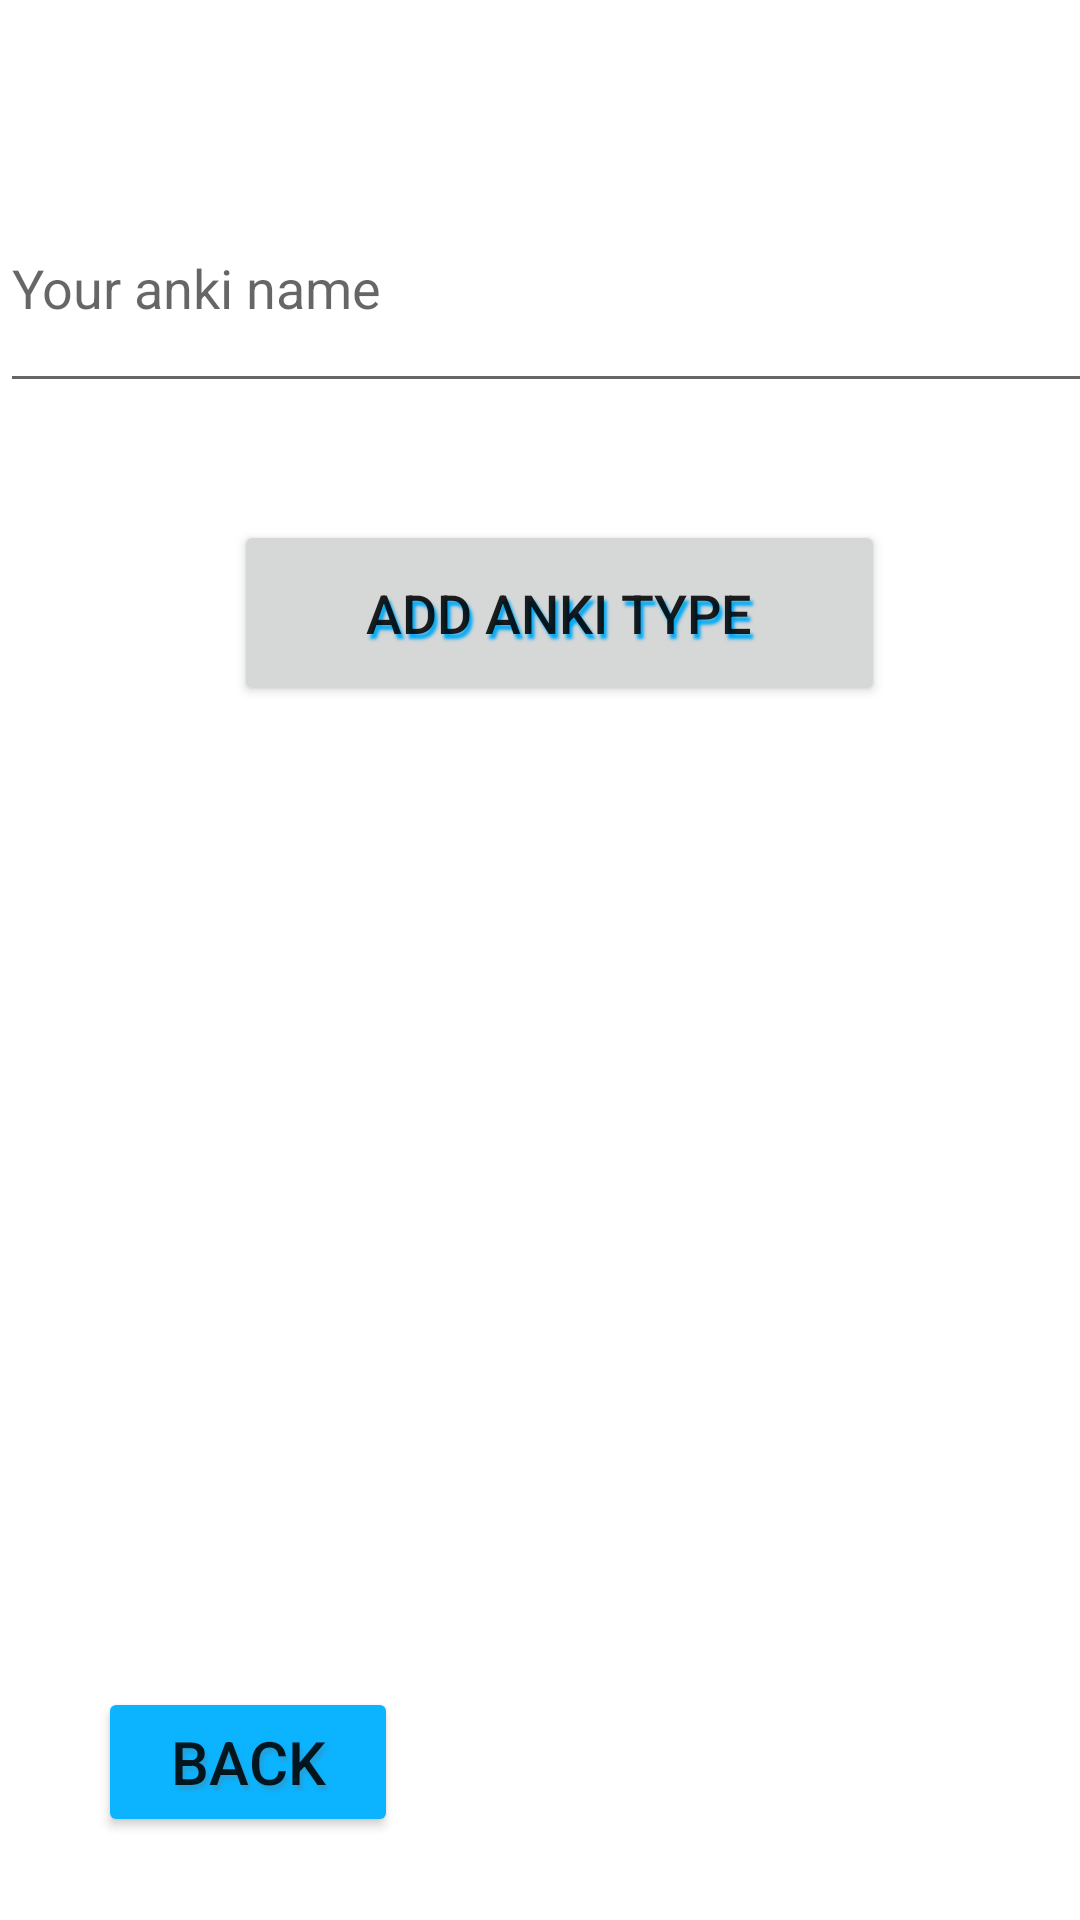

Write the Android layout XML for this screen, with the resource values it uses.
<!-- AndroidManifest.xml: application theme Theme.YourAnki -->
<!-- res/layout/activity_create_anki_type.xml -->
<?xml version="1.0" encoding="utf-8"?>
<androidx.constraintlayout.widget.ConstraintLayout xmlns:android="http://schemas.android.com/apk/res/android"
    xmlns:app="http://schemas.android.com/apk/res-auto"
    xmlns:tools="http://schemas.android.com/tools"
    android:layout_width="match_parent"
    android:layout_height="match_parent"
    tools:context=".activity.CreateAnkiType">

    <EditText
        android:id="@+id/ankiText"
        android:layout_width="520dp"
        android:layout_height="80dp"
        android:hint="Your anki name"
        android:inputType="textCapSentences|textAutoCorrect"
        app:layout_constraintBottom_toBottomOf="parent"
        app:layout_constraintEnd_toEndOf="parent"
        app:layout_constraintHorizontal_bias="0.0"
        app:layout_constraintStart_toStartOf="parent"
        app:layout_constraintTop_toTopOf="parent"
        app:layout_constraintVertical_bias="0.097" />
    <Button
        android:id="@+id/addTypeButton"
        android:layout_width="217dp"
        android:layout_height="62dp"
        android:shadowColor="#03A9F4"
        android:shadowDx="3"
        android:shadowDy="5"
        android:shadowRadius="2"
        android:text="Add Anki Type"
        android:textSize="18sp"
        app:layout_constraintBottom_toBottomOf="parent"
        app:layout_constraintEnd_toEndOf="parent"
        app:layout_constraintHorizontal_bias="0.546"
        app:layout_constraintStart_toStartOf="parent"
        app:layout_constraintTop_toTopOf="parent"
        app:layout_constraintVertical_bias="0.3" />

    <Button
        android:id="@+id/backHomeButton"
        android:layout_width="100dp"
        android:layout_height="50dp"
        android:backgroundTint="#0CB3FF"
        android:shadowColor="#22A2DC"
        android:shadowDx="3"
        android:shadowDy="5"
        android:shadowRadius="2"
        android:text="Back"
        android:textSize="20sp"
        app:layout_constraintBottom_toBottomOf="parent"
        app:layout_constraintEnd_toEndOf="parent"
        app:layout_constraintHorizontal_bias="0.125"
        app:layout_constraintStart_toStartOf="parent"
        app:layout_constraintTop_toTopOf="parent"
        app:layout_constraintVertical_bias="0.953" />

</androidx.constraintlayout.widget.ConstraintLayout>
<!-- resources referenced by this layout -->
<resources>
  <style name="Theme.YourAnki" parent="Theme.MaterialComponents.DayNight.DarkActionBar">
          
          <item name="colorPrimary">@color/purple_500</item>
          <item name="colorPrimaryVariant">@color/purple_700</item>
          <item name="colorOnPrimary">@color/white</item>
          
          <item name="colorSecondary">@color/teal_200</item>
          <item name="colorSecondaryVariant">@color/teal_700</item>
          <item name="colorOnSecondary">@color/black</item>
          
          <item name="android:statusBarColor" tools:targetApi="l">?attr/colorPrimaryVariant</item>
          
      </style>
  <!-- not gathered from this repository: default colours our renderer supplied (Android Studio template values) -->
  <color name="purple_500">#FF6200EE</color>
  <color name="purple_700">#FF3700B3</color>
  <color name="teal_200">#FF03DAC5</color>
  <color name="teal_700">#FF018786</color>
  <color name="black">#FF000000</color>
  <color name="white">#FFFFFFFF</color>
</resources>
